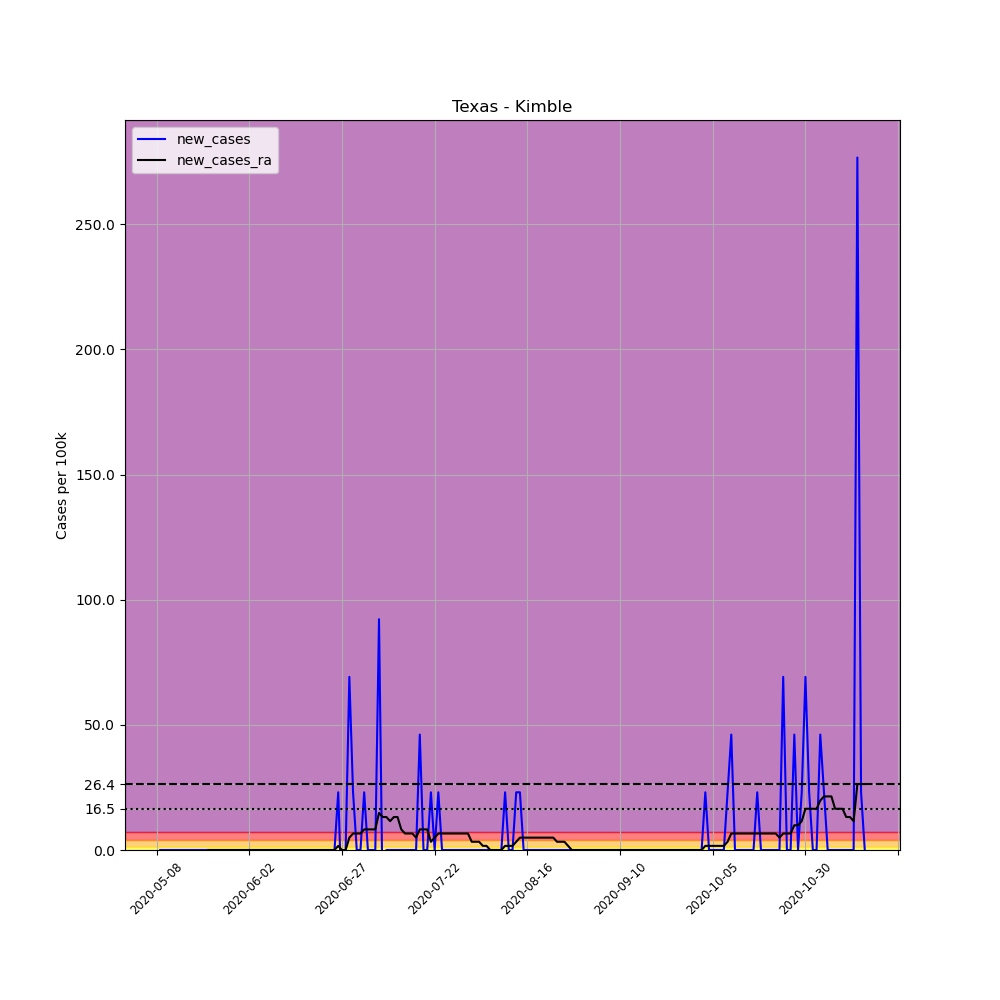

The data file committed next to this chart (first rows):
, date, county, state, fips, cases, deaths, COUNTY, STNAME, CTYNAME, POPESTIMATE2019, per_100k, new_cases, new_cases_ra
674447, 2020-05-08, Kimble, Texas, 48267, 1, 0, 267, Texas, Kimble, 4337, 23.06, , 
674448, 2020-05-09, Kimble, Texas, 48267, 1, 0, 267, Texas, Kimble, 4337, 23.06, 0.0, 
674449, 2020-05-10, Kimble, Texas, 48267, 1, 0, 267, Texas, Kimble, 4337, 23.06, 0.0, 
674450, 2020-05-11, Kimble, Texas, 48267, 1, 0, 267, Texas, Kimble, 4337, 23.06, 0.0, 
674451, 2020-05-12, Kimble, Texas, 48267, 1, 0, 267, Texas, Kimble, 4337, 23.06, 0.0, 
674452, 2020-05-13, Kimble, Texas, 48267, 1, 0, 267, Texas, Kimble, 4337, 23.06, 0.0, 
674453, 2020-05-14, Kimble, Texas, 48267, 1, 0, 267, Texas, Kimble, 4337, 23.06, 0.0, 
674454, 2020-05-15, Kimble, Texas, 48267, 1, 0, 267, Texas, Kimble, 4337, 23.06, 0.0, 
674455, 2020-05-16, Kimble, Texas, 48267, 1, 0, 267, Texas, Kimble, 4337, 23.06, 0.0, 
674456, 2020-05-17, Kimble, Texas, 48267, 1, 0, 267, Texas, Kimble, 4337, 23.06, 0.0, 
674457, 2020-05-18, Kimble, Texas, 48267, 1, 0, 267, Texas, Kimble, 4337, 23.06, 0.0, 
674458, 2020-05-19, Kimble, Texas, 48267, 1, 0, 267, Texas, Kimble, 4337, 23.06, 0.0, 
674459, 2020-05-20, Kimble, Texas, 48267, 1, 0, 267, Texas, Kimble, 4337, 23.06, 0.0, 
674460, 2020-05-21, Kimble, Texas, 48267, 1, 0, 267, Texas, Kimble, 4337, 23.06, 0.0, 
674461, 2020-05-22, Kimble, Texas, 48267, 1, 0, 267, Texas, Kimble, 4337, 23.06, 0.0, 0.0
674462, 2020-05-23, Kimble, Texas, 48267, 1, 0, 267, Texas, Kimble, 4337, 23.06, 0.0, 0.0
674463, 2020-05-24, Kimble, Texas, 48267, 1, 0, 267, Texas, Kimble, 4337, 23.06, 0.0, 0.0
674464, 2020-05-25, Kimble, Texas, 48267, 1, 0, 267, Texas, Kimble, 4337, 23.06, 0.0, 0.0
674465, 2020-05-26, Kimble, Texas, 48267, 1, 0, 267, Texas, Kimble, 4337, 23.06, 0.0, 0.0
674466, 2020-05-27, Kimble, Texas, 48267, 1, 0, 267, Texas, Kimble, 4337, 23.06, 0.0, 0.0
674467, 2020-05-28, Kimble, Texas, 48267, 1, 0, 267, Texas, Kimble, 4337, 23.06, 0.0, 0.0
674468, 2020-05-29, Kimble, Texas, 48267, 1, 0, 267, Texas, Kimble, 4337, 23.06, 0.0, 0.0
674469, 2020-05-30, Kimble, Texas, 48267, 1, 0, 267, Texas, Kimble, 4337, 23.06, 0.0, 0.0
674470, 2020-05-31, Kimble, Texas, 48267, 1, 0, 267, Texas, Kimble, 4337, 23.06, 0.0, 0.0
674471, 2020-06-01, Kimble, Texas, 48267, 1, 0, 267, Texas, Kimble, 4337, 23.06, 0.0, 0.0
674472, 2020-06-02, Kimble, Texas, 48267, 1, 0, 267, Texas, Kimble, 4337, 23.06, 0.0, 0.0
674473, 2020-06-03, Kimble, Texas, 48267, 1, 0, 267, Texas, Kimble, 4337, 23.06, 0.0, 0.0
674474, 2020-06-04, Kimble, Texas, 48267, 1, 0, 267, Texas, Kimble, 4337, 23.06, 0.0, 0.0
674475, 2020-06-05, Kimble, Texas, 48267, 1, 0, 267, Texas, Kimble, 4337, 23.06, 0.0, 0.0
674476, 2020-06-06, Kimble, Texas, 48267, 1, 0, 267, Texas, Kimble, 4337, 23.06, 0.0, 0.0
674477, 2020-06-07, Kimble, Texas, 48267, 1, 0, 267, Texas, Kimble, 4337, 23.06, 0.0, 0.0
674478, 2020-06-08, Kimble, Texas, 48267, 1, 0, 267, Texas, Kimble, 4337, 23.06, 0.0, 0.0
674479, 2020-06-09, Kimble, Texas, 48267, 1, 0, 267, Texas, Kimble, 4337, 23.06, 0.0, 0.0
674480, 2020-06-10, Kimble, Texas, 48267, 1, 0, 267, Texas, Kimble, 4337, 23.06, 0.0, 0.0
674481, 2020-06-11, Kimble, Texas, 48267, 1, 0, 267, Texas, Kimble, 4337, 23.06, 0.0, 0.0
674482, 2020-06-12, Kimble, Texas, 48267, 1, 0, 267, Texas, Kimble, 4337, 23.06, 0.0, 0.0
674483, 2020-06-13, Kimble, Texas, 48267, 1, 0, 267, Texas, Kimble, 4337, 23.06, 0.0, 0.0
674484, 2020-06-14, Kimble, Texas, 48267, 1, 0, 267, Texas, Kimble, 4337, 23.06, 0.0, 0.0
674485, 2020-06-15, Kimble, Texas, 48267, 1, 0, 267, Texas, Kimble, 4337, 23.06, 0.0, 0.0
674486, 2020-06-16, Kimble, Texas, 48267, 1, 0, 267, Texas, Kimble, 4337, 23.06, 0.0, 0.0
674487, 2020-06-17, Kimble, Texas, 48267, 1, 0, 267, Texas, Kimble, 4337, 23.06, 0.0, 0.0
674488, 2020-06-18, Kimble, Texas, 48267, 1, 0, 267, Texas, Kimble, 4337, 23.06, 0.0, 0.0
674489, 2020-06-19, Kimble, Texas, 48267, 1, 0, 267, Texas, Kimble, 4337, 23.06, 0.0, 0.0
674490, 2020-06-20, Kimble, Texas, 48267, 1, 0, 267, Texas, Kimble, 4337, 23.06, 0.0, 0.0
674491, 2020-06-21, Kimble, Texas, 48267, 1, 0, 267, Texas, Kimble, 4337, 23.06, 0.0, 0.0
674492, 2020-06-22, Kimble, Texas, 48267, 1, 0, 267, Texas, Kimble, 4337, 23.06, 0.0, 0.0
674493, 2020-06-23, Kimble, Texas, 48267, 1, 0, 267, Texas, Kimble, 4337, 23.06, 0.0, 0.0
674494, 2020-06-24, Kimble, Texas, 48267, 1, 0, 267, Texas, Kimble, 4337, 23.06, 0.0, 0.0
674495, 2020-06-25, Kimble, Texas, 48267, 1, 0, 267, Texas, Kimble, 4337, 23.06, 0.0, 0.0
674496, 2020-06-26, Kimble, Texas, 48267, 2, 0, 267, Texas, Kimble, 4337, 46.11, 23.06, 1.647
674497, 2020-06-27, Kimble, Texas, 48267, 1, 0, 267, Texas, Kimble, 4337, 23.06, -23.06, 0.0
674498, 2020-06-28, Kimble, Texas, 48267, 1, 0, 267, Texas, Kimble, 4337, 23.06, 0.0, 0.0
674499, 2020-06-29, Kimble, Texas, 48267, 4, 0, 267, Texas, Kimble, 4337, 92.23, 69.17, 4.941
674500, 2020-06-30, Kimble, Texas, 48267, 5, 0, 267, Texas, Kimble, 4337, 115.3, 23.06, 6.588
674501, 2020-07-01, Kimble, Texas, 48267, 5, 0, 267, Texas, Kimble, 4337, 115.3, 0.0, 6.588
674502, 2020-07-02, Kimble, Texas, 48267, 5, 0, 267, Texas, Kimble, 4337, 115.3, 0.0, 6.588
674503, 2020-07-03, Kimble, Texas, 48267, 6, 0, 267, Texas, Kimble, 4337, 138.3, 23.06, 8.235
674504, 2020-07-04, Kimble, Texas, 48267, 6, 0, 267, Texas, Kimble, 4337, 138.3, 0.0, 8.235
674505, 2020-07-05, Kimble, Texas, 48267, 6, 0, 267, Texas, Kimble, 4337, 138.3, 0.0, 8.235
674506, 2020-07-06, Kimble, Texas, 48267, 6, 0, 267, Texas, Kimble, 4337, 138.3, 0.0, 8.235
... 132 more rows
